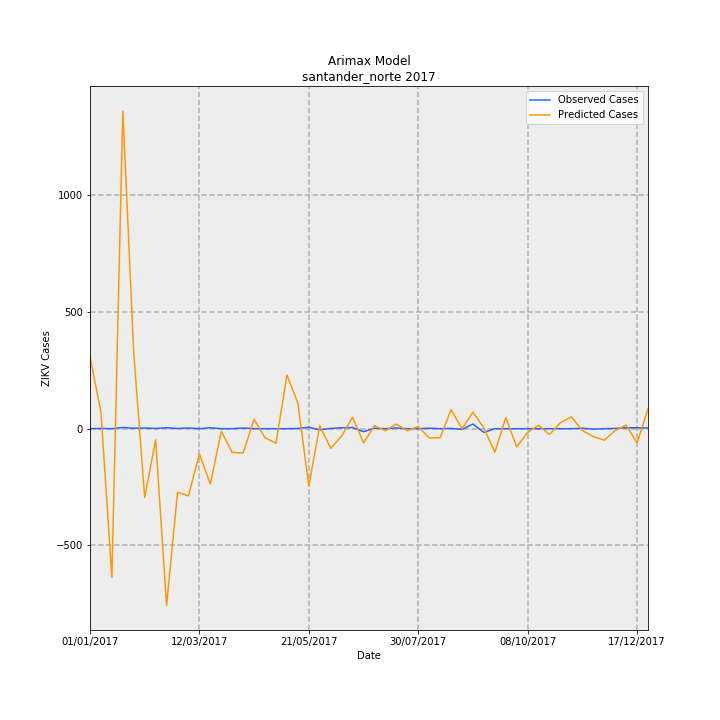

Data behind this chart, as committed beside it:
Date, predictions_incidence, observed_incidence, Predicted Cases, Observed Cases, error
01/01/2017, 22.78, 0.0, 308.9, 0.0, -308.9
08/01/2017, 5.181, 0.07376, 70.24, 1, -69.24
15/01/2017, -47.02, 0.0, -637.4, 0.0, 637.4
22/01/2017, 100.4, 0.3688, 1362, 5.0, -1357
29/01/2017, 23.79, 0.1475, 322.6, 2, -320.6
05/02/2017, -21.79, 0.2213, -295.4, 3, 298.4
12/02/2017, -3.512, 0.07376, -47.62, 1, 48.62
19/02/2017, -55.85, 0.295, -757.2, 4, 761.2
26/02/2017, -20.11, 0.07376, -272.7, 1, 273.7
05/03/2017, -21.24, 0.2213, -287.9, 3, 290.9
12/03/2017, -7.994, 0.0, -108.4, 0.0, 108.4
19/03/2017, -17.51, 0.295, -237.3, 4, 241.3
26/03/2017, -0.843, 0.0, -11.43, 0.0, 11.43
02/04/2017, -7.522, 0.0, -102, 0.0, 102
09/04/2017, -7.679, 0.2213, -104.1, 3, 107.1
16/04/2017, 2.975, 0.0, 40.34, 0.0, -40.34
23/04/2017, -2.888, 0.0, -39.15, 0.0, 39.15
30/04/2017, -4.584, 0.0, -62.15, 0.0, 62.15
07/05/2017, 16.98, 0.0, 230.2, 0.0, -230.2
14/05/2017, 8.079, 0.07376, 109.5, 1, -108.5
21/05/2017, -18.17, 0.4426, -246.3, 6, 252.3
28/05/2017, 0.9892, -0.3688, 13.41, -5.0, -18.41
04/06/2017, -6.229, 0.07376, -84.45, 1, 85.45
11/06/2017, -2.293, 0.295, -31.08, 4, 35.08
18/06/2017, 3.644, 0.3688, 49.4, 5.0, -44.4
25/06/2017, -4.462, -0.9589, -60.5, -13, 47.5
02/07/2017, 0.9546, 0.1475, 12.94, 2, -10.94
09/07/2017, -0.6407, 0.0, -8.686, 0.0, 8.686
16/07/2017, 1.44, 0.2213, 19.52, 3, -16.52
23/07/2017, -0.6263, 0.0, -8.491, 0.0, 8.491
30/07/2017, 0.6715, 0.0, 9.103, 0.0, -9.103
06/08/2017, -2.93, 0.1475, -39.72, 2, 41.72
13/08/2017, -2.883, 0.0, -39.09, 0.0, 39.09
20/08/2017, 6.053, 0.07376, 82.06, 1, -81.06
27/08/2017, -0.01121, -0.2213, -0.1519, -3, -2.848
03/09/2017, 5.215, 1.475, 70.7, 20.0, -50.7
10/09/2017, 0.2277, -1.18, 3.087, -16, -19.09
17/09/2017, -7.411, 0.0, -100.5, 0.0, 100.5
24/09/2017, 3.485, 0.0, 47.25, 0.0, -47.25
01/10/2017, -5.73, 0.0, -77.68, 0.0, 77.68
08/10/2017, -1.201, 0.0, -16.29, 0.0, 16.29
15/10/2017, 1.097, 0.0, 14.87, 0.0, -14.87
22/10/2017, -1.87, 0.0, -25.35, 0.0, 25.35
29/10/2017, 1.929, 0.0, 26.15, 0.0, -26.15
05/11/2017, 3.718, 0.0, 50.4, 0.0, -50.4
12/11/2017, -0.559, 0.1475, -7.579, 2, 9.579
19/11/2017, -2.507, -0.1475, -33.99, -2, 31.99
26/11/2017, -3.637, 0.0, -49.3, 0.0, 49.3
03/12/2017, -0.5938, 0.07376, -8.05, 1, 9.05
10/12/2017, 1.146, 0.295, 15.53, 4, -11.53
17/12/2017, -4.508, 0.295, -61.11, 4, 65.11
24/12/2017, 6.262, 0.2213, 84.9, 3, -81.9
